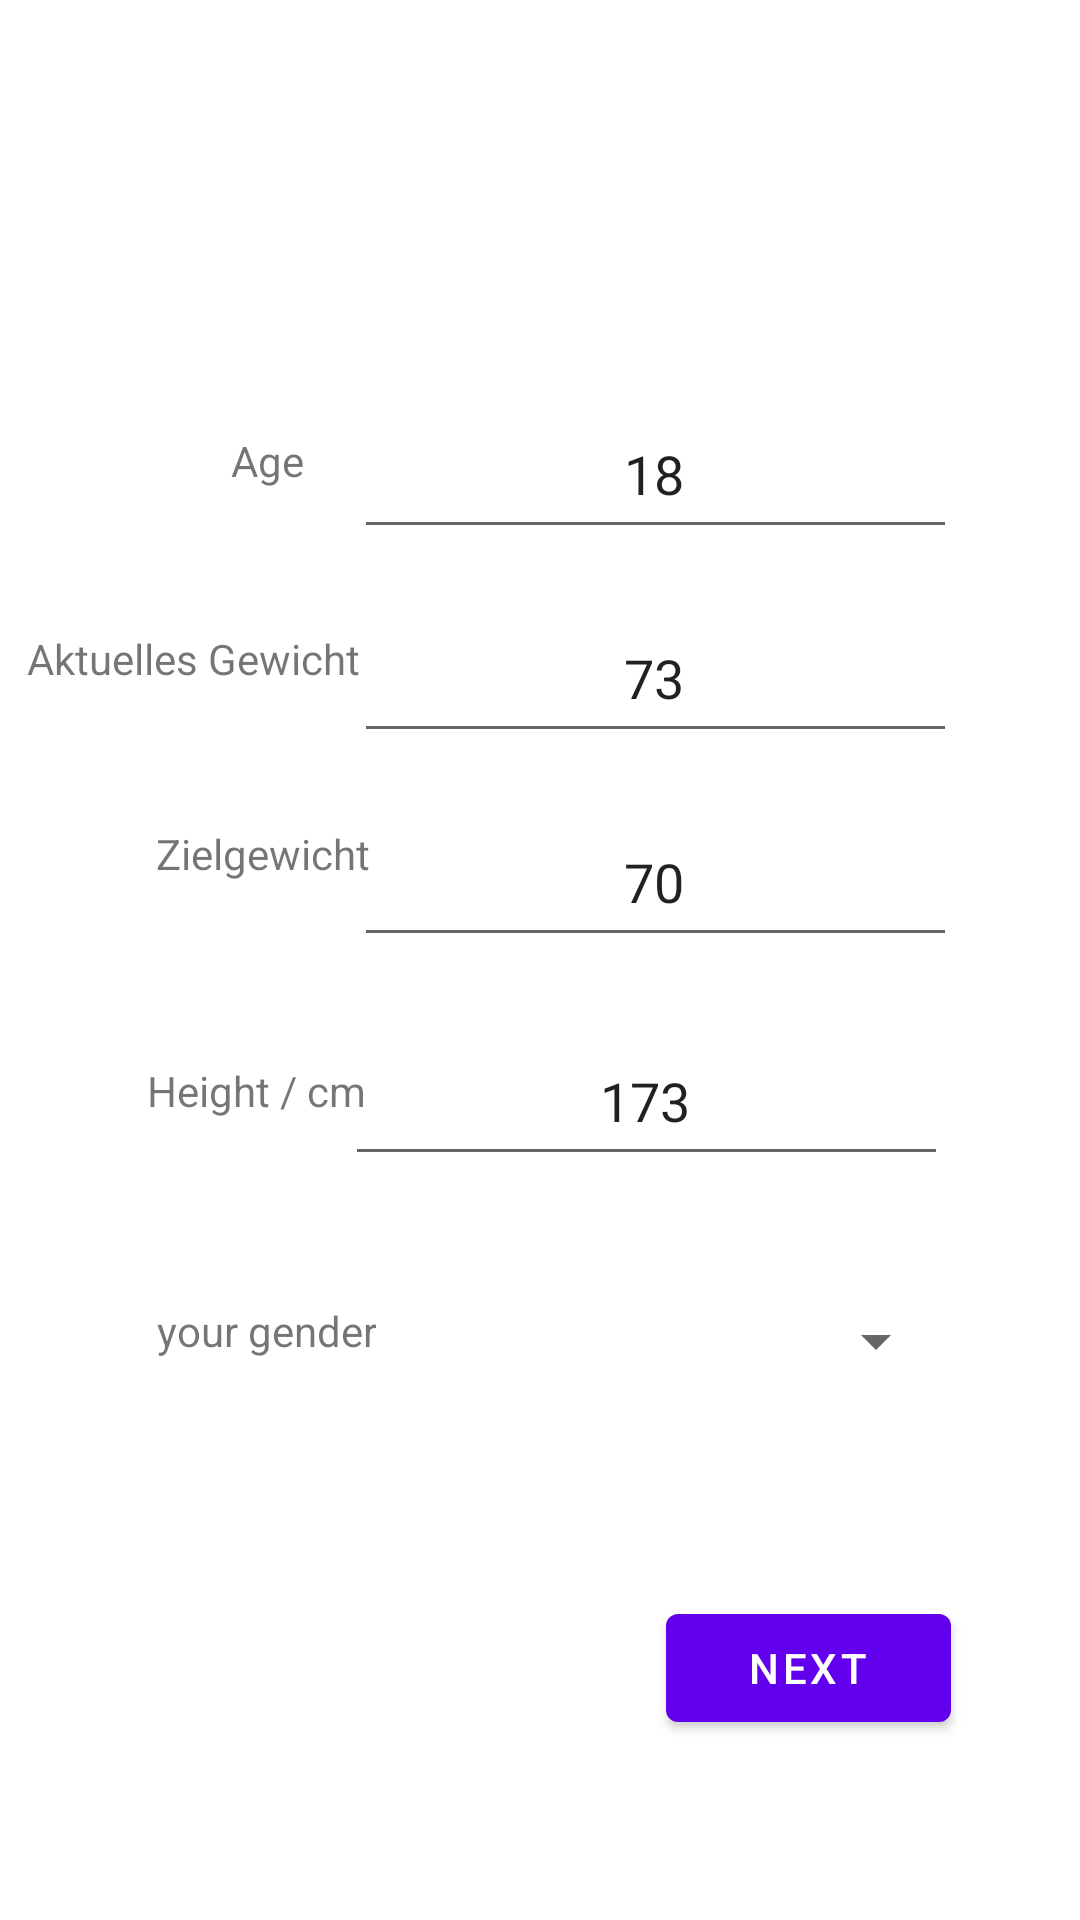

The Android layout XML behind this screen, and the referenced resources:
<!-- AndroidManifest.xml: application theme Theme.KcalCalculator -->
<!-- res/layout/data_input.xml -->
<?xml version="1.0" encoding="utf-8"?>
<androidx.constraintlayout.widget.ConstraintLayout xmlns:android="http://schemas.android.com/apk/res/android"
    xmlns:app="http://schemas.android.com/apk/res-auto"
    xmlns:tools="http://schemas.android.com/tools"
    android:layout_width="match_parent"
    android:layout_height="match_parent"
    android:layout_gravity="center"
    android:foregroundGravity="center">

    <TextView
        android:id="@+id/tvGewichtWunsch2"
        android:layout_width="wrap_content"
        android:layout_height="wrap_content"
        android:layout_marginStart="52dp"
        android:layout_marginTop="140dp"
        android:gravity="center"
        android:text="your gender"
        app:layout_constraintStart_toStartOf="parent"
        app:layout_constraintTop_toBottomOf="@+id/tvGewichtWunsch" />

    <TextView
        android:id="@+id/tvGewichtWunsch"
        android:layout_width="wrap_content"
        android:layout_height="wrap_content"
        android:layout_marginStart="52dp"
        android:layout_marginTop="46dp"
        android:gravity="center"
        android:text="Zielgewicht"
        app:layout_constraintStart_toStartOf="parent"
        app:layout_constraintTop_toBottomOf="@+id/tvCurrentWeight" />

    <EditText
        android:id="@+id/Input_Zielgewicht"
        android:layout_width="201dp"
        android:layout_height="53dp"
        android:layout_marginTop="15dp"
        android:layout_marginEnd="41dp"
        android:gravity="center"
        android:inputType="numberDecimal"
        android:paddingLeft="10px"
        android:text="70"
        app:layout_constraintEnd_toEndOf="parent"
        app:layout_constraintTop_toBottomOf="@+id/Input_CurrentWeight"
        tools:ignore="SpeakableTextPresentCheck" />

    <EditText
        android:id="@+id/input_height"
        android:layout_width="201dp"
        android:layout_height="53dp"
        android:layout_marginTop="88dp"
        android:layout_marginEnd="44dp"
        android:gravity="center"
        android:inputType="number"
        android:paddingLeft="10px"
        android:text="173"
        app:layout_constraintEnd_toEndOf="parent"
        app:layout_constraintTop_toBottomOf="@+id/Input_CurrentWeight"
        tools:ignore="SpeakableTextPresentCheck" />

    <EditText
        android:id="@+id/Input_Age"
        android:layout_width="201dp"
        android:layout_height="53dp"
        android:layout_marginTop="130dp"
        android:layout_marginEnd="41dp"
        android:layout_marginBottom="15dp"
        android:gravity="center"
        android:inputType="number"
        android:paddingLeft="10px"
        android:text="18"
        app:layout_constraintBottom_toTopOf="@+id/Input_CurrentWeight"
        app:layout_constraintEnd_toEndOf="parent"
        app:layout_constraintTop_toTopOf="parent"
        tools:ignore="SpeakableTextPresentCheck" />

    <EditText
        android:id="@+id/Input_CurrentWeight"
        android:layout_width="201dp"
        android:layout_height="53dp"
        android:layout_marginTop="15dp"
        android:layout_marginEnd="41dp"
        android:gravity="center"
        android:inputType="none|number|numberDecimal"
        android:paddingLeft="10px"
        android:text="73"
        app:layout_constraintEnd_toEndOf="parent"
        app:layout_constraintTop_toBottomOf="@+id/Input_Age"
        tools:ignore="SpeakableTextPresentCheck" />

    <TextView
        android:id="@+id/tvAge"
        android:layout_width="wrap_content"
        android:layout_height="wrap_content"
        android:layout_marginStart="77dp"
        android:layout_marginTop="144dp"
        android:gravity="center"
        android:text="Age"
        app:layout_constraintStart_toStartOf="parent"
        app:layout_constraintTop_toTopOf="parent" />

    <Button
        android:id="@+id/button_first"
        android:layout_width="95dp"
        android:layout_height="48dp"
        android:layout_marginEnd="43dp"
        android:layout_marginBottom="60dp"
        android:onClick="onSubmit"
        android:text="Next"
        app:layout_constraintBottom_toBottomOf="parent"
        app:layout_constraintEnd_toEndOf="parent" />

    <TextView
        android:id="@+id/tvCurrentWeight"
        android:layout_width="wrap_content"
        android:layout_height="wrap_content"
        android:layout_marginStart="34dp"
        android:layout_marginTop="47dp"
        android:layout_marginEnd="23dp"
        android:layout_marginBottom="46dp"
        android:text="Aktuelles Gewicht"
        app:layout_constraintBottom_toTopOf="@+id/tvGewichtWunsch"
        app:layout_constraintEnd_toStartOf="@+id/Input_CurrentWeight"
        app:layout_constraintStart_toStartOf="parent"
        app:layout_constraintTop_toBottomOf="@+id/tvAge" />

    <Spinner
        android:id="@+id/spinner"
        android:layout_width="199dp"
        android:layout_height="48dp"
        android:layout_marginTop="104dp"
        android:layout_marginEnd="44dp"
        android:dropDownWidth="wrap_content"
        android:gravity="center|right"
        app:layout_constraintEnd_toEndOf="parent"
        app:layout_constraintTop_toBottomOf="@+id/Input_Zielgewicht"
        tools:ignore="SpeakableTextPresentCheck" />

    <TextView
        android:id="@+id/tvHeight"
        android:layout_width="wrap_content"
        android:layout_height="wrap_content"
        android:layout_marginStart="49dp"
        android:layout_marginTop="60dp"
        android:text="Height / cm"
        app:layout_constraintStart_toStartOf="parent"
        app:layout_constraintTop_toBottomOf="@+id/tvGewichtWunsch" />
</androidx.constraintlayout.widget.ConstraintLayout>
<!-- resources referenced by this layout -->
<resources>
  <style name="Theme.KcalCalculator" parent="Theme.MaterialComponents.DayNight.DarkActionBar">
          
          <item name="colorPrimary">@color/purple_500</item>
          <item name="colorPrimaryVariant">@color/purple_700</item>
          <item name="colorOnPrimary">@color/white</item>
          
          <item name="colorSecondary">@color/teal_200</item>
          <item name="colorSecondaryVariant">@color/teal_700</item>
          <item name="colorOnSecondary">@color/black</item>
          
          <item name="android:statusBarColor" tools:targetApi="l">?attr/colorPrimaryVariant</item>
          
      </style>
  <!-- not gathered from this repository: default colours our renderer supplied (Android Studio template values) -->
  <color name="purple_500">#FF6200EE</color>
  <color name="purple_700">#FF3700B3</color>
  <color name="teal_200">#FF03DAC5</color>
  <color name="teal_700">#FF018786</color>
  <color name="black">#FF000000</color>
  <color name="white">#FFFFFFFF</color>
</resources>
